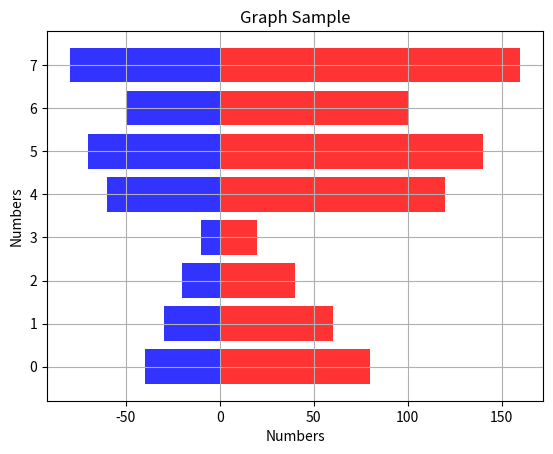

The matplotlib source for this figure:
import matplotlib.pyplot as plt
import numpy as np

A = np.array([40, 30, 20, 10, 60, 70, 50, 80]);
B = np.array([80, 60, 40, 20, 120, 140, 100, 160]);
X = np.arange(8);

plt.barh(X, B, color = 'red', alpha = 0.8, align = 'center');
plt.barh(X, -A, color = 'blue', alpha = 0.8, align = 'center');

plt.grid();
plt.xlabel("Numbers");
plt.ylabel("Numbers");
plt.title("Graph Sample");
plt.show();
